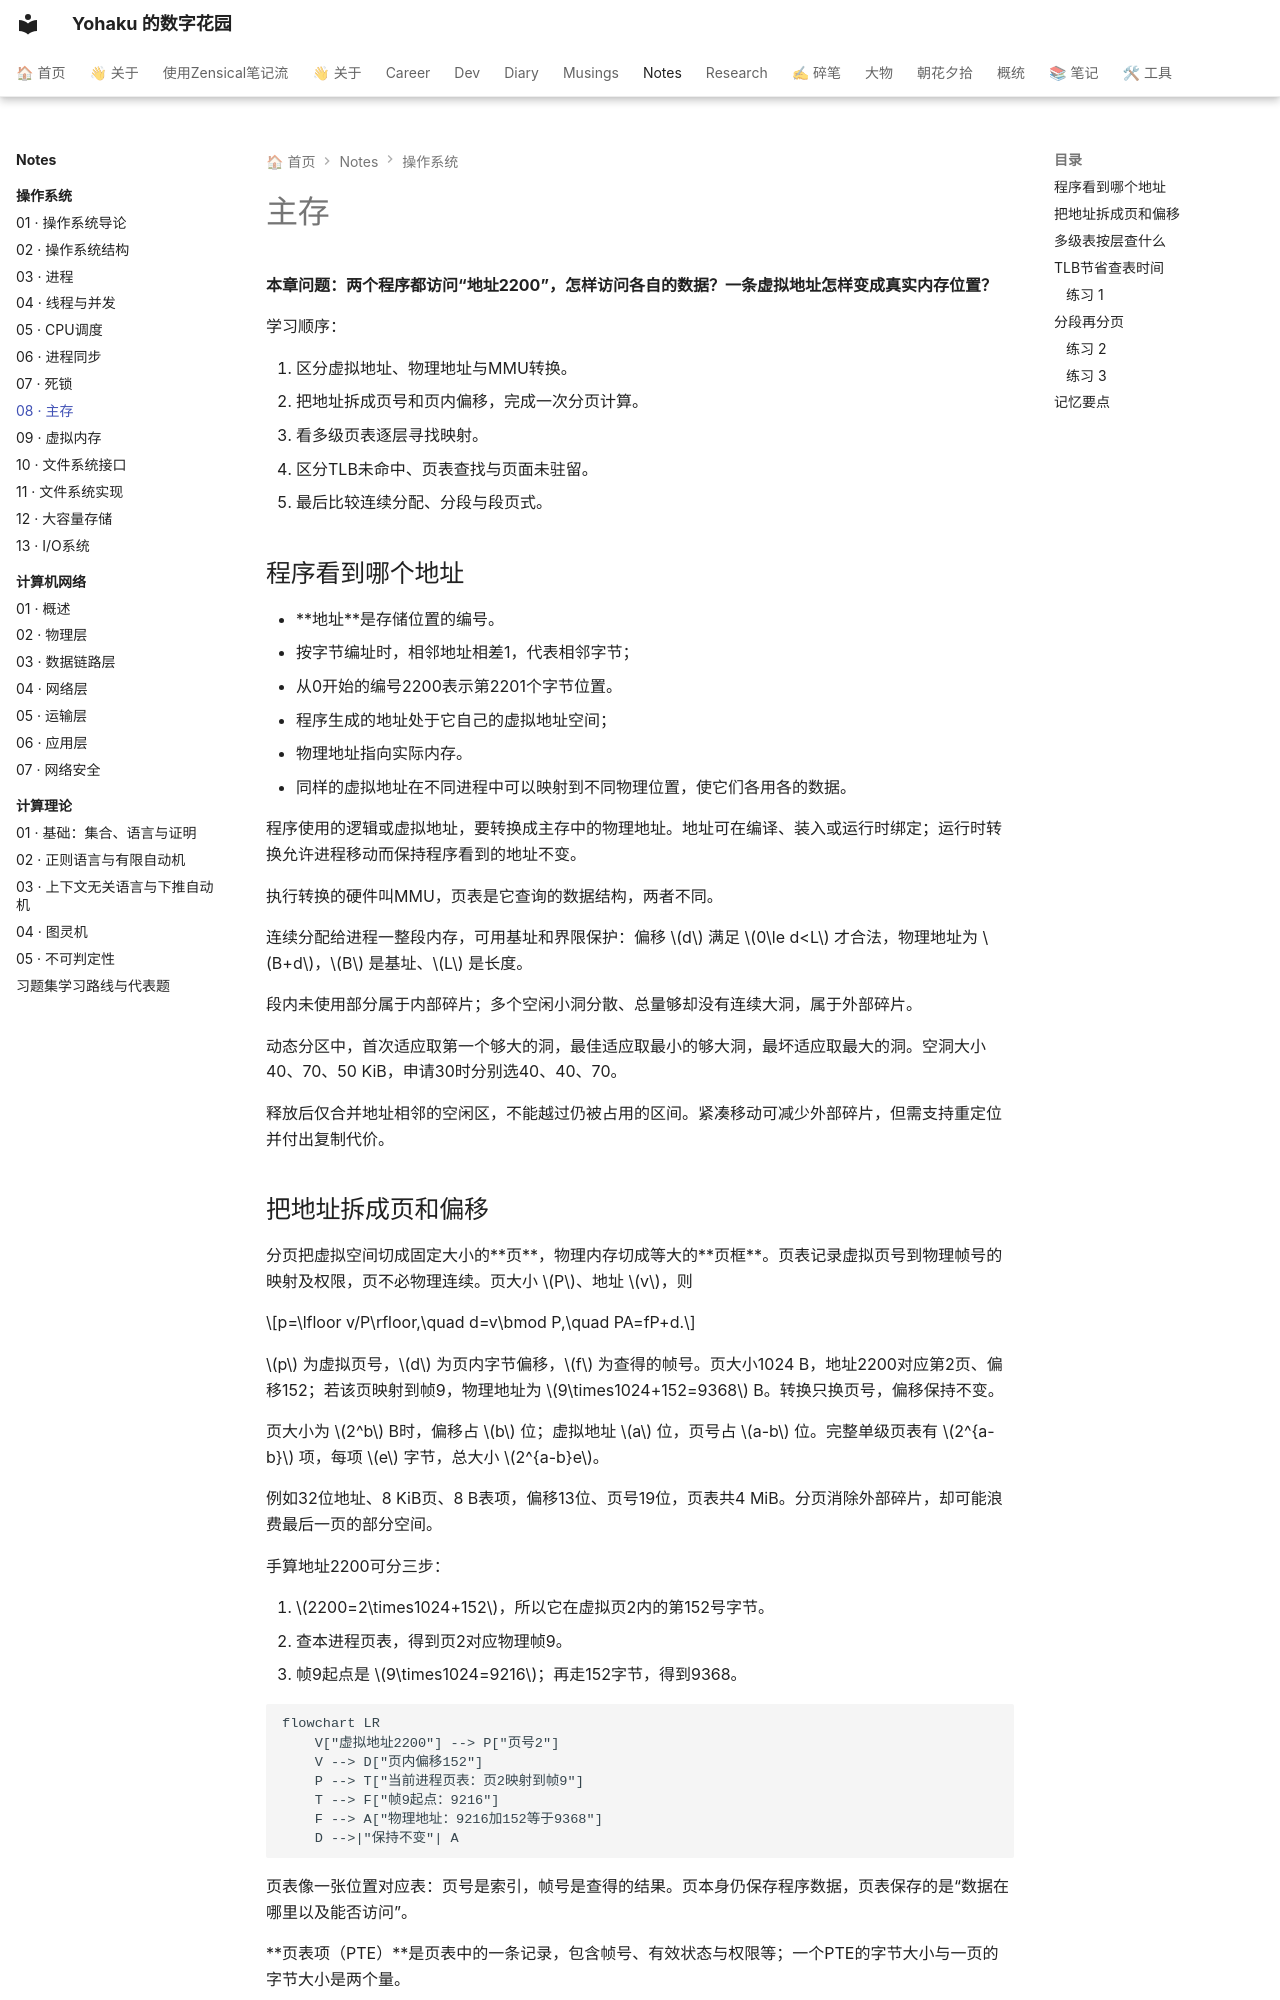

repository: YH7916/my-digital-garden · page: Notes/操作系统/08-os-main-memory/index.html · generator: mkdocs

---
title: 08 · 主存
description: 能按地址格式计算分页分段地址转换
tags:
- 操作系统
- 零基础
- 课程笔记
updated: '2026-10-01'
---

# 主存

<div class="course-notes" markdown>

**本章问题：两个程序都访问“地址2200”，怎样访问各自的数据？一条虚拟地址怎样变成真实内存位置？**

学习顺序：

1. 区分虚拟地址、物理地址与MMU转换。
2. 把地址拆成页号和页内偏移，完成一次分页计算。
3. 看多级页表逐层寻找映射。
4. 区分TLB未命中、页表查找与页面未驻留。
5. 最后比较连续分配、分段与段页式。

## 程序看到哪个地址

- **地址**是存储位置的编号。
- 按字节编址时，相邻地址相差1，代表相邻字节；
- 从0开始的编号2200表示第2201个字节位置。
- 程序生成的地址处于它自己的虚拟地址空间；
- 物理地址指向实际内存。
- 同样的虚拟地址在不同进程中可以映射到不同物理位置，使它们各用各的数据。

程序使用的逻辑或虚拟地址，要转换成主存中的物理地址。地址可在编译、装入或运行时绑定；运行时转换允许进程移动而保持程序看到的地址不变。

执行转换的硬件叫MMU，页表是它查询的数据结构，两者不同。

连续分配给进程一整段内存，可用基址和界限保护：偏移 $d$ 满足 $0\le d<L$ 才合法，物理地址为 $B+d$，$B$ 是基址、$L$ 是长度。

段内未使用部分属于内部碎片；多个空闲小洞分散、总量够却没有连续大洞，属于外部碎片。

动态分区中，首次适应取第一个够大的洞，最佳适应取最小的够大洞，最坏适应取最大的洞。空洞大小40、70、50 KiB，申请30时分别选40、40、70。

释放后仅合并地址相邻的空闲区，不能越过仍被占用的区间。紧凑移动可减少外部碎片，但需支持重定位并付出复制代价。
